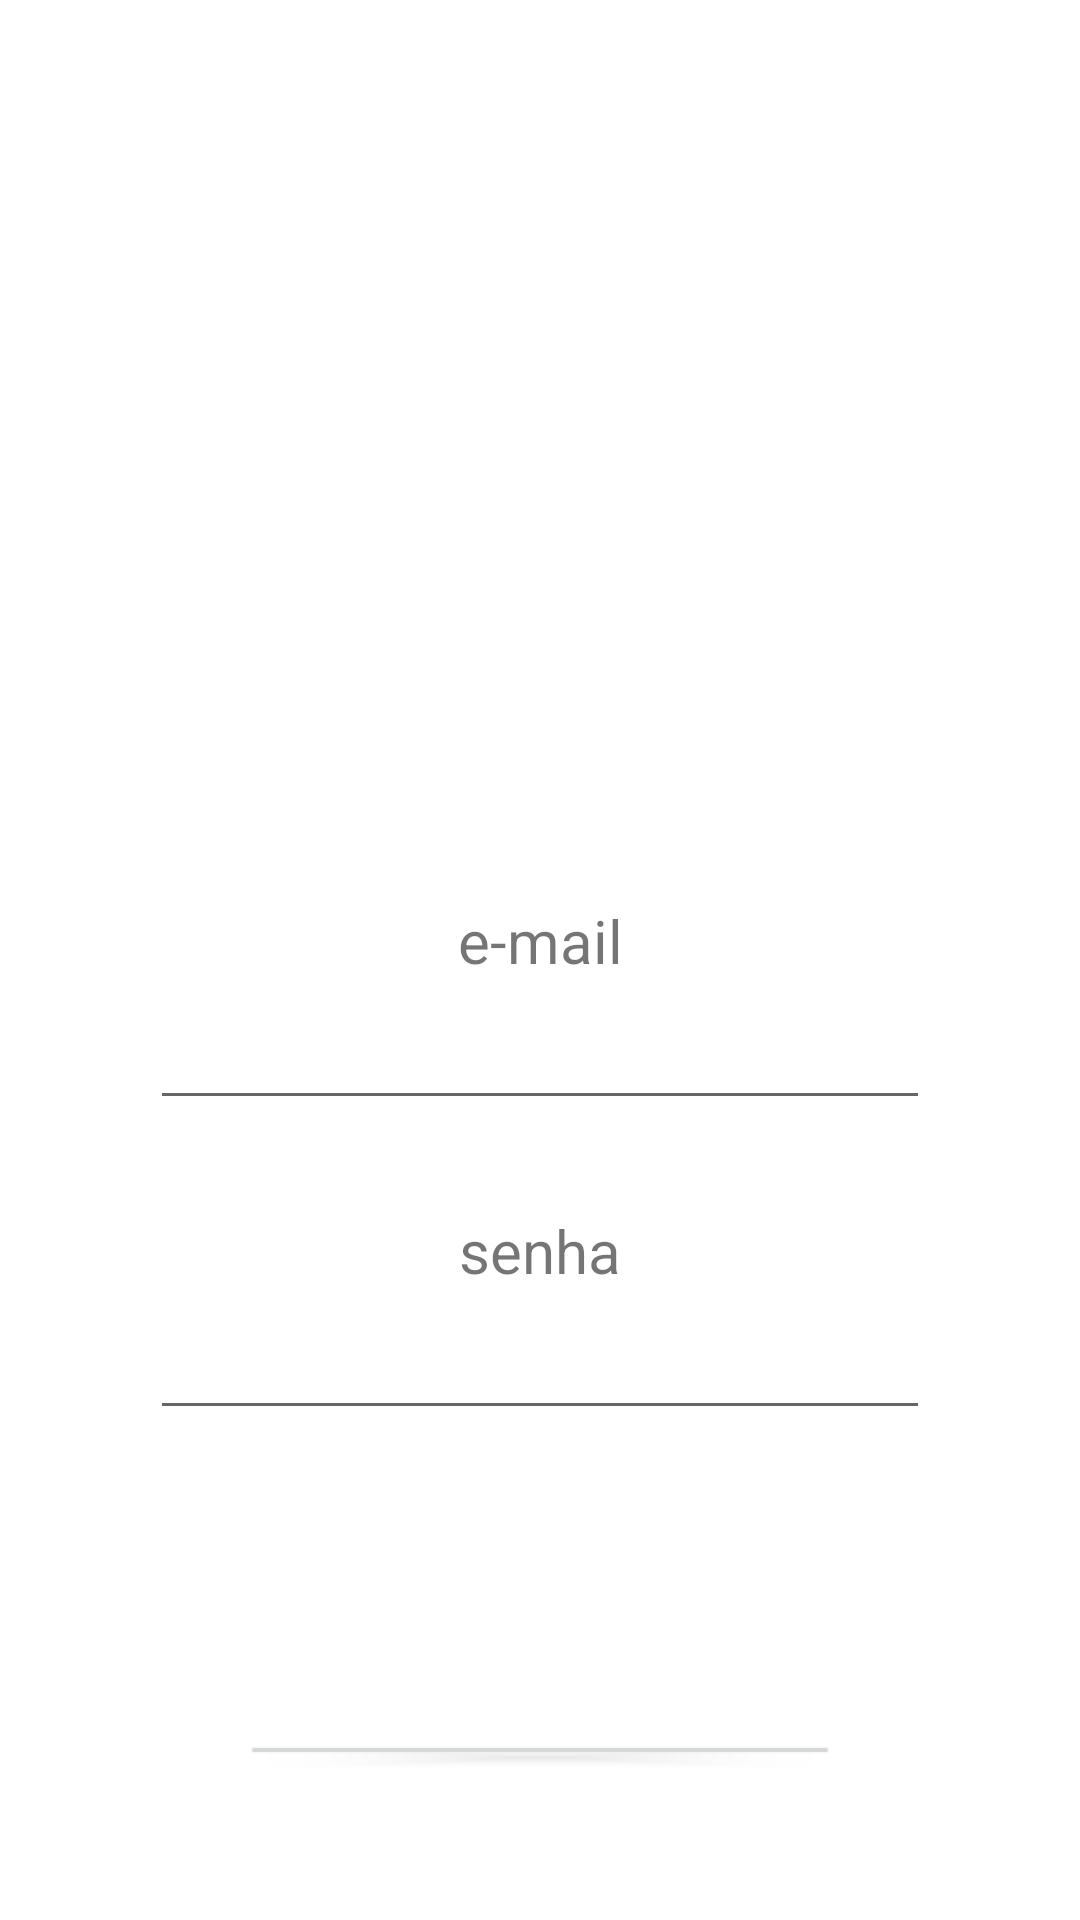

Reconstruct the res/layout file that produces this screen, plus the resources it refers to.
<!-- AndroidManifest.xml: application theme Theme.IsGood -->
<!-- res/layout/activity_login.xml -->
<?xml version="1.0" encoding="utf-8"?>
<FrameLayout
    xmlns:android="http://schemas.android.com/apk/res/android"
    xmlns:tools="http://schemas.android.com/tools"
    xmlns:app="http://schemas.android.com/apk/res-auto"
    android:layout_width="match_parent"
    android:layout_height="match_parent"
    tools:context=".activities.LoginActivity">

    <LinearLayout
        android:layout_width="match_parent"
        android:layout_height="match_parent"
        android:orientation="vertical"
        android:id="@+id/linearLayoutLoginPrincipal"
        android:padding="50dp">


        <ImageView
            android:id="@+id/imageView2"
            android:layout_width="wrap_content"
            android:layout_height="wrap_content"
            android:minWidth="250dp"
            android:minHeight="200dp"
            android:layout_gravity="center"
            tools:srcCompat="@tools:sample/avatars" />

        <TextView
            android:id="@+id/textView4"
            android:layout_width="match_parent"
            android:layout_height="wrap_content"
            android:text="e-mail"
            android:textSize="20dp"
            android:layout_marginTop="50dp"
            android:textAlignment="center"/>

        <EditText
            android:id="@+id/editTextEmail"
            android:layout_width="wrap_content"
            android:layout_gravity="center"
            android:minWidth="350dp"
            android:layout_height="wrap_content"
            android:layout_marginTop="5dp"
            android:ems="10"
            android:inputType="textEmailAddress" />

        <TextView
            android:id="@+id/textViewSenha"
            android:layout_width="match_parent"
            android:layout_height="wrap_content"
            android:layout_marginTop="30dp"
            android:textAlignment="center"
            android:textSize="20dp"
            android:text="senha" />

        <EditText
            android:id="@+id/editTextPassword"
            android:layout_width="wrap_content"
            android:layout_gravity="center"
            android:minWidth="350dp"
            android:layout_height="wrap_content"
            android:layout_marginTop="5dp"
            android:ems="10"
            android:inputType="textPassword" />

        <Button
            android:id="@+id/button2"
            android:layout_width="wrap_content"
            android:layout_gravity="center"
            android:width="200dp"
            android:height="60dp"
            android:layout_height="wrap_content"
            android:layout_marginTop="100dp"
            android:text="entrar"
            android:onClick="login"/>

        <TextView
            android:id="@+id/textViewLoginCriarConta"
            android:layout_width="wrap_content"
            android:layout_height="wrap_content"
            android:layout_gravity="center"
            android:text="criar uma conta"
            android:textColorLink="@color/black"
            android:onClick="criarConta"/>


    </LinearLayout>
</FrameLayout>
<!-- resources referenced by this layout -->
<resources>
  <style name="Theme.IsGood" parent="Theme.MaterialComponents.DayNight.NoActionBar">
          
          <item name="colorPrimary">@color/purple_500</item>
          <item name="colorPrimaryVariant">@color/purple_700</item>
          <item name="colorOnPrimary">@color/white</item>
          
          <item name="colorSecondary">@color/teal_200</item>
          <item name="colorSecondaryVariant">@color/teal_700</item>
          <item name="colorOnSecondary">@color/black</item>
          
          <item name="android:statusBarColor" tools:targetApi="l">?attr/colorPrimaryVariant</item>
          
      </style>
  <!-- not gathered from this repository: default colours our renderer supplied (Android Studio template values) -->
  <color name="purple_500">#FF6200EE</color>
  <color name="purple_700">#FF3700B3</color>
  <color name="teal_200">#FF03DAC5</color>
  <color name="teal_700">#FF018786</color>
  <color name="black">#FF000000</color>
  <color name="white">#FFFFFFFF</color>
</resources>
